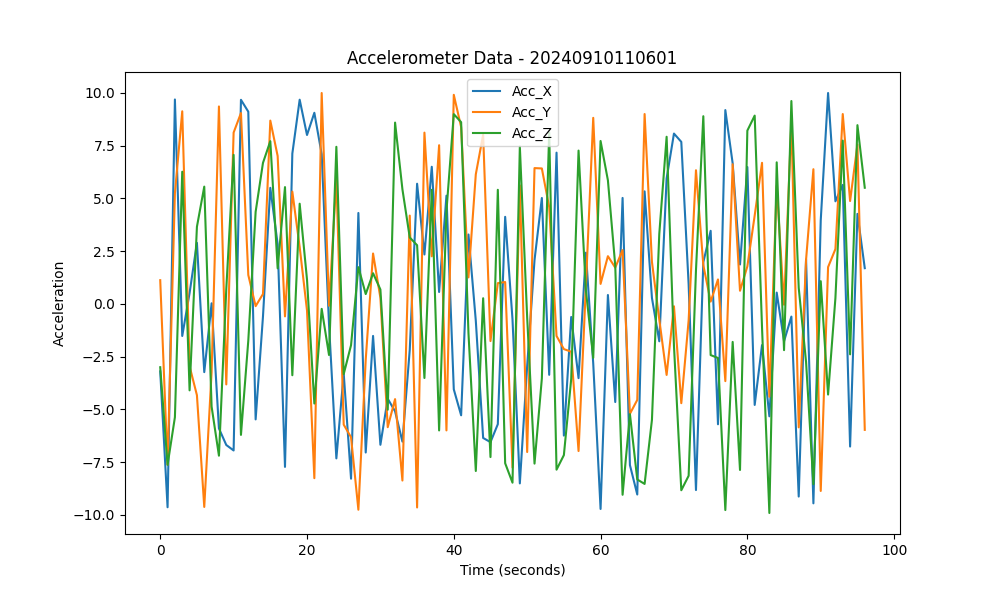

The data file committed next to this chart (first rows):
Acc_X, Acc_Y, Acc_Z
-3.2, 1.121, -3.003
-9.638, -7.617, -7.629
9.684, 5.237, -5.373
-1.522, 9.124, 6.261
0.5146, -2.956, -4.099
2.892, -4.329, 3.651
-3.236, -9.624, 5.554
0.02599, -3.232, -4.868
-5.905, 9.354, -7.195
-6.688, -3.818, 0.6965
-6.948, 8.114, 7.059
9.669, 9.04, -6.21
9.105, 1.368, -1.741
-5.475, -0.109, 4.361
-0.6011, 0.4656, 6.679
5.498, 8.682, 7.709
2.823, 7.006, 1.684
-7.726, -0.5946, 5.532
7.119, 5.317, -3.383
9.674, 2.694, 4.745
8.001, -0.3144, 1.148
9.053, -8.261, -4.724
7.094, 9.991, -0.2376
-0.9809, -0.09144, -2.425
-7.323, 5.921, 7.442
-3.294, -5.723, -3.331
-8.285, -6.322, -1.959
4.306, -9.756, 1.739
-7.045, -2.651, 0.4635
-1.52, 2.385, 1.45
-6.678, 0.2859, 0.6798
-4.496, -5.845, -5.017
-5.093, -4.513, 8.589
-6.528, -8.372, 5.429
-2.174, 4.182, 3.145
5.691, -9.649, 2.778
2.338, 8.113, -3.514
6.495, 2.253, 5.406
0.5611, 7.517, -5.999
5.126, -5.997, 4.393
-4.051, 9.905, 8.989
-5.281, 8.379, 8.609
3.286, 1.252, -1.383
-0.8008, 6.139, -7.921
-6.355, 8.013, 0.2655
-6.554, -1.764, -7.26
-5.702, 0.981, 5.404
4.123, 1.033, -7.554
-0.7347, -7.759, -8.474
-8.508, 5.617, 7.453
-2.94, -7.022, -0.6533
2.072, 6.433, -7.571
5.016, 6.416, -3.533
-3.363, 4.584, 8.119
7.164, -1.522, -7.858
-6.243, -2.144, -7.168
-0.6228, -2.268, -3.56
-3.521, -6.975, 7.262
2.424, 0.8348, 0.6432
-2.822, 8.814, -2.56
... 37 more rows
